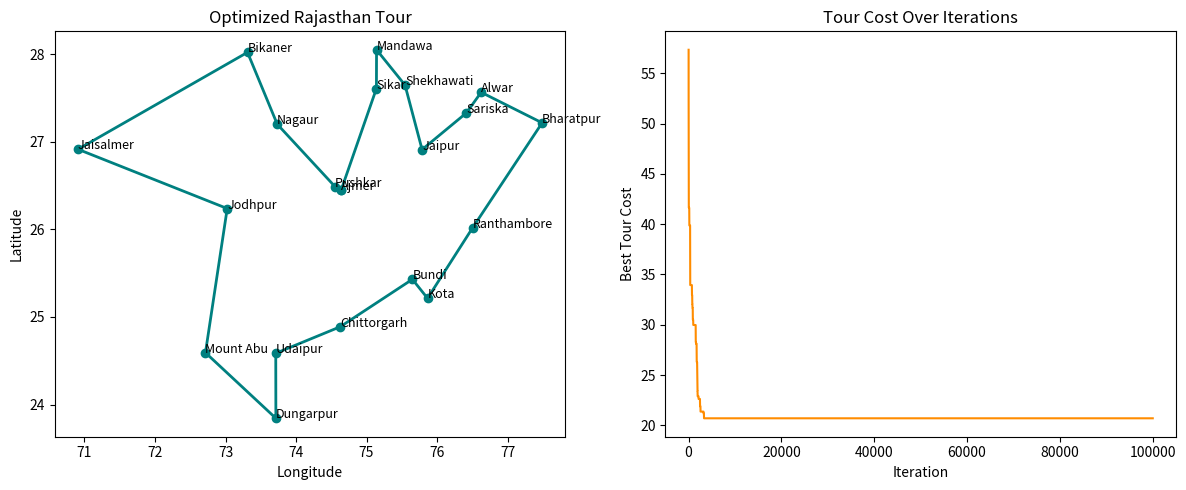

The script that saved this image:
import numpy as np
import random
import matplotlib.pyplot as plt

# ------------------------------------------------------------
# Rajasthan Tourist Cities (Latitude, Longitude)
# ------------------------------------------------------------
locations = {
    "Jaipur": (26.9124, 75.7873),
    "Udaipur": (24.5854, 73.7125),
    "Jodhpur": (26.2389, 73.0243),
    "Ajmer": (26.4499, 74.6399),
    "Jaisalmer": (26.9157, 70.9083),
    "Bikaner": (28.0229, 73.3119),
    "Mount Abu": (24.5926, 72.7156),
    "Pushkar": (26.4899, 74.5521),
    "Bharatpur": (27.2176, 77.4895),
    "Kota": (25.2138, 75.8648),
    "Chittorgarh": (24.8887, 74.6269),
    "Alwar": (27.5665, 76.6250),
    "Ranthambore": (26.0173, 76.5026),
    "Sariska": (27.3309, 76.4154),
    "Mandawa": (28.0524, 75.1416),
    "Dungarpur": (23.8430, 73.7142),
    "Bundi": (25.4305, 75.6499),
    "Sikar": (27.6094, 75.1399),
    "Nagaur": (27.2020, 73.7336),
    "Shekhawati": (27.6485, 75.5455),
}

# ------------------------------------------------------------
# Utility Functions
# ------------------------------------------------------------

def euclidean_distance(coord1, coord2):
    """Compute Euclidean distance between two (lat, lon) coordinates."""
    return np.linalg.norm(np.array(coord1) - np.array(coord2))


def compute_distance_matrix(locations):
    """Compute a full NxN distance matrix for the given locations."""
    cities = list(locations.keys())
    N = len(cities)
    D = np.zeros((N, N))
    for i in range(N):
        for j in range(i + 1, N):
            D[i, j] = euclidean_distance(locations[cities[i]], locations[cities[j]])
            D[j, i] = D[i, j]
    return cities, D


def tour_cost(tour, distance_matrix):
    """Compute total round-trip cost for a given tour."""
    cost = sum(distance_matrix[tour[i], tour[i + 1]] for i in range(len(tour) - 1))
    return cost + distance_matrix[tour[-1], tour[0]]


# ------------------------------------------------------------
# Simulated Annealing Algorithm
# ------------------------------------------------------------

def simulated_annealing(distance_matrix, max_iter=100000, temp_start=1000):
    """
    Simulated Annealing for the Traveling Salesman Problem.
    - distance_matrix: pairwise city distances
    - max_iter: maximum iterations
    - temp_start: initial temperature
    """
    N = len(distance_matrix)
    current_tour = random.sample(range(N), N)      # Initial random tour
    current_cost = tour_cost(current_tour, distance_matrix)

    best_tour = current_tour
    best_cost = current_cost
    cost_history = [current_cost]

    for iteration in range(1, max_iter + 1):
        # Create neighbor by reversing a segment (2-opt move)
        i, j = sorted(random.sample(range(N), 2))
        new_tour = current_tour[:i] + current_tour[i:j + 1][::-1] + current_tour[j + 1:]
        new_cost = tour_cost(new_tour, distance_matrix)

        delta_cost = new_cost - current_cost
        temperature = temp_start / iteration
        acceptance_prob = np.exp(-delta_cost / temperature) if delta_cost > 0 else 1

        # Accept new state if better or by probability
        if delta_cost < 0 or random.random() < acceptance_prob:
            current_tour = new_tour
            current_cost = new_cost

        # Track best solution
        if current_cost < best_cost:
            best_tour = current_tour
            best_cost = current_cost

        cost_history.append(best_cost)

    return best_tour, best_cost, cost_history


# ------------------------------------------------------------
# Visualization
# ------------------------------------------------------------

def plot_results(cities, locations, best_tour, cost_history):
    """Plot optimized TSP route and cost evolution."""
    plt.figure(figsize=(12, 5))

    # ---- Plot optimized tour ----
    plt.subplot(1, 2, 1)
    tour_coords = np.array([locations[cities[i]] for i in best_tour] +
                           [locations[cities[best_tour[0]]]])
    plt.plot(tour_coords[:, 1], tour_coords[:, 0], "o-", lw=2, color="teal")
    for i, city in enumerate(best_tour):
        plt.text(tour_coords[i, 1], tour_coords[i, 0], cities[city], fontsize=9)
    plt.title("Optimized Rajasthan Tour")
    plt.xlabel("Longitude")
    plt.ylabel("Latitude")

    # ---- Plot cost convergence ----
    plt.subplot(1, 2, 2)
    plt.plot(cost_history, color="darkorange")
    plt.title("Tour Cost Over Iterations")
    plt.xlabel("Iteration")
    plt.ylabel("Best Tour Cost")

    plt.tight_layout()
    plt.show()


# ------------------------------------------------------------
# Main Execution
# ------------------------------------------------------------

if __name__ == "__main__":
    cities, D = compute_distance_matrix(locations)
    best_tour, best_cost, cost_history = simulated_annealing(D)

    print("\n Best Tour Sequence:")
    print(" → ".join(cities[i] for i in best_tour))
    print(f"\n  Best Tour Cost: {best_cost:.4f}")

    plot_results(cities, locations, best_tour, cost_history)

